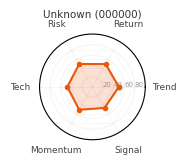

The script that saved this image:
#!/usr/bin/env python3
"""
A股六边形强度图生成器 (Hexagonal Stock Strength Radar Chart)

为每只股票生成6维度雷达图，用于嵌入邮件报告。

6 Dimensions:
  - Trend:    CatBoost 20d prediction probability
  - Return:   return_score from risk-reward analysis
  - Risk:     inverted risk_score (higher = safer)
  - Tech:     MA arrangement + RSI position composite
  - Momentum: recent return momentum (1d/5d/20d)
  - Signal:   win_rate + pattern + profit_loss_ratio composite

使用方法:
    python3 scripts/stock_radar.py --code 000001 --name "PingAn" \\
        --prob-20d 0.75 --return-score 65 --risk-score 30
"""

import os
import sys
import base64
import io
import json
import argparse
from datetime import datetime

import numpy as np

# ── matplotlib setup ──
import matplotlib
matplotlib.use('Agg')
import matplotlib.pyplot as plt
import matplotlib.font_manager as fm

# Register Chinese font (WenQuanYi Micro Hei)
_CN_FONT_PATH = '/usr/share/fonts/truetype/wqy/wqy-microhei.ttc'
if os.path.exists(_CN_FONT_PATH):
    fm.fontManager.addfont(_CN_FONT_PATH)
    plt.rcParams['font.family'] = 'WenQuanYi Micro Hei, DejaVu Sans, sans-serif'
else:
    plt.rcParams['font.family'] = 'DejaVu Sans, sans-serif'
plt.rcParams['axes.unicode_minus'] = False

# ── Configuration ──
DIMENSIONS = ['Trend', 'Return', 'Risk', 'Tech', 'Momentum', 'Signal']

COLOR_GREEN = '#16a34a'
COLOR_ORANGE = '#ea580c'
COLOR_RED = '#dc2626'
COLOR_GRID = '#cccccc'


def _parse_pl_ratio(val, default=1.0):
    """Parse profit/loss ratio from various formats (number, '2.38:1', etc.)."""
    if val is None:
        return default
    if isinstance(val, (int, float)):
        return float(val)
    try:
        return float(str(val).split(':')[0])
    except (ValueError, TypeError):
        return default


def compute_a_stock_dimensions(analysis=None, predictions=None, risk_reward=None,
                                win_rate=None, pl_ratio=None):
    """
    Compute 6 dimension scores (0-100) from A-share stock data.

    Args:
        analysis: dict from stock_analyses[code]
            keys: current_price, change_percent, ma5, ma20, rsi_14,
                  return_5d, return_20d
        predictions: dict of {horizon: {'probability': float}}
        risk_reward: dict with 'risk_score', 'return_score'
        win_rate: float (0-100)
        pl_ratio: float (profit/loss ratio)

    Returns:
        dict: {dim_name: score_0_100}
    """
    if analysis is None:
        analysis = {}
    if predictions is None:
        predictions = {}
    if risk_reward is None:
        risk_reward = {}

    scores = {}

    # ═══ 1. Trend: CatBoost 20d probability ═══
    prob_20d = 0.50
    if isinstance(predictions.get(20), dict):
        prob_20d = predictions[20].get('probability', 0.50)
    elif isinstance(predictions.get(20), (int, float)):
        prob_20d = predictions[20]
    if prob_20d == 0.50 and isinstance(predictions.get(5), dict):
        prob_20d = predictions[5].get('probability', 0.50)
    scores['trend'] = round(max(0, min(100, prob_20d * 100)), 1)

    # ═══ 2. Return: return_score ═══
    rs = risk_reward.get('return_score', 50)
    scores['return'] = max(0, min(100, rs if rs is not None else 50))

    # ═══ 3. Risk: inverted risk_score (higher = safer) ═══
    risk_val = risk_reward.get('risk_score', 50)
    scores['risk'] = max(0, min(100, 100 - (risk_val if risk_val is not None else 50)))

    # ═══ 4. Tech: MA arrangement + RSI ═══
    price = analysis.get('current_price', 0) or 0
    ma5 = analysis.get('ma5', 0) or 0
    ma20 = analysis.get('ma20', 0) or 0
    rsi = analysis.get('rsi_14', 50) or 50

    # MA score
    if ma5 > 0 and ma20 > 0 and price > ma5 > ma20:
        ma_score = 85
    elif ma5 > 0 and ma20 > 0 and price > ma20 >= ma5:
        ma_score = 65
    elif ma5 > 0 and ma20 > 0 and price > ma5:
        ma_score = 55
    elif ma5 > 0 and ma20 > 0 and price < ma5 < ma20:
        ma_score = 35
    elif ma5 > 0 and ma20 > 0 and price < ma5 and ma5 > ma20:
        ma_score = 25
    else:
        ma_score = 45

    # RSI score
    if rsi < 20:
        rsi_score = 85
    elif rsi < 30:
        rsi_score = 75
    elif rsi < 40:
        rsi_score = 65
    elif rsi < 50:
        rsi_score = 55
    elif rsi < 60:
        rsi_score = 50
    elif rsi < 70:
        rsi_score = 40
    elif rsi < 80:
        rsi_score = 30
    else:
        rsi_score = 20

    # Return_5d boost
    r5 = analysis.get('return_5d', 0) or 0
    if r5 > 15:
        boost = 15
    elif r5 > 8:
        boost = 8
    elif r5 > 2:
        boost = 3
    elif r5 > -2:
        boost = 0
    elif r5 > -8:
        boost = -5
    else:
        boost = -10

    scores['tech'] = round(max(0, min(100, ma_score * 0.50 + rsi_score * 0.30 + 50 * 0.20 + boost)), 1)

    # ═══ 5. Momentum: recent returns ═══
    r20 = analysis.get('return_20d', 0) or 0
    chg = analysis.get('change_percent', 0) or 0

    def ret_score(ret, bound):
        return max(0, min(100, 50 + ret / bound * 50))

    m20 = ret_score(r20, 25)
    m5d = ret_score(r5, 15)
    m1 = ret_score(chg, 10)

    scores['momentum'] = round(m20 * 0.40 + m5d * 0.35 + m1 * 0.25, 1)

    # ═══ 6. Signal: win_rate + pl_ratio ═══
    wr = float(win_rate) if win_rate is not None else 50
    pl = _parse_pl_ratio(pl_ratio)

    wr_score = max(0, min(100, wr))
    pl_score = max(0, min(100, 30 + (pl - 0.5) * 20))

    scores['signal'] = round(wr_score * 0.60 + pl_score * 0.40, 1)

    return scores


def _get_color(avg_score):
    """Determine chart color from average score."""
    if avg_score >= 60:
        return COLOR_GREEN
    elif avg_score >= 40:
        return COLOR_ORANGE
    return COLOR_RED


def generate_radar_png_base64(name, code, dimensions, size=180):
    """
    Generate hexagonal radar chart as base64-encoded PNG.

    Args:
        name: stock name
        code: stock code
        dimensions: dict of {dim_name: score_0_100}
        size: image size in pixels

    Returns:
        str: base64-encoded PNG
    """
    categories = DIMENSIONS
    N = len(categories)

    values = [dimensions.get(d.lower(), 50) for d in categories]
    avg_score = float(np.mean(values))
    main_color = _get_color(avg_score)

    # Close the polygon
    values_closed = values + values[:1]
    angles = [n / float(N) * 2 * np.pi for n in range(N)]
    angles_closed = angles + angles[:1]

    figsize = size / 100.0
    fig, ax = plt.subplots(
        figsize=(figsize, figsize),
        subplot_kw=dict(polar=True),
        facecolor='white'
    )

    ax.set_ylim(0, 100)

    # Background grid lines
    for gv in [20, 40, 60, 80]:
        ax.plot(angles_closed, [gv] * (N + 1), color=COLOR_GRID, linewidth=0.4, alpha=0.25, zorder=1)

    # Data polygon
    ax.fill(angles_closed, values_closed, alpha=0.18, color=main_color, zorder=3)
    ax.plot(angles_closed, values_closed, 'o-', linewidth=1.5, color=main_color,
            markersize=3, zorder=4)

    # Axis labels
    ax.set_xticks(angles)
    ax.set_xticklabels(categories, fontsize=6.5, color='#444')

    # Y-axis labels
    ax.set_yticks([20, 40, 60, 80])
    ax.set_yticklabels(['20', '40', '60', '80'], fontsize=5, color='#999')
    ax.set_rlabel_position(0)

    # Title
    plt.title(f'{name} ({code})', fontsize=7.5, pad=12, color='#333')

    ax.grid(True, alpha=0.2, color=COLOR_GRID)

    plt.tight_layout(pad=0.5)

    buf = io.BytesIO()
    plt.savefig(buf, format='png', dpi=140, bbox_inches='tight',
                facecolor='white', edgecolor='none', pad_inches=0.1)
    plt.close()
    buf.seek(0)

    return base64.b64encode(buf.read()).decode('utf-8')


def generate_html_radar_section(three_horizon_results, stock_analyses, max_stocks=None):
    """
    Generate HTML block with radar charts for email embedding.

    Returns (html, attachments):
        html: HTML string with <img src="cid:radar_{code}"> references
        attachments: dict of {cid_name: png_bytes} for MIME inline embedding

    Args:
        three_horizon_results: dict of {code: data}
        stock_analyses: dict of {code: analysis}
        max_stocks: max stocks to display (None = all)
    """
    if not three_horizon_results:
        return '', {}

    radar_items = []
    attachments = {}

    for code, data in three_horizon_results.items():
        analysis = stock_analyses.get(code, {})
        preds = data.get('predictions', {})
        risk_reward = data.get('risk_reward', {})
        win_rate = data.get('win_rate', 50)
        pl_ratio = data.get('profit_loss_ratio', 1.0)

        dims = compute_a_stock_dimensions(
            analysis=analysis,
            predictions=preds,
            risk_reward=risk_reward,
            win_rate=win_rate,
            pl_ratio=pl_ratio
        )

        if max(dims.values()) < 10:
            continue

        name = analysis.get('name', code)
        avg_score = float(np.mean(list(dims.values())))

        # Generate chart as PNG bytes (not base64)
        try:
            png_bytes = _generate_radar_png_bytes(name, code, dims, size=180)
            cid = f"radar_{code}"
            attachments[cid] = png_bytes
            radar_items.append({
                'code': code,
                'name': name,
                'avg_score': avg_score,
                'cid': cid,
                'dims': dims
            })
        except Exception as e:
            print(f"  [radar] Warning: {code} {name} chart failed: {e}")
            continue

    if not radar_items:
        return '', {}

    # Sort by avg score descending
    radar_items.sort(key=lambda x: x['avg_score'], reverse=True)

    if max_stocks:
        radar_items = radar_items[:max_stocks]

    html = """
    <h2 style="color: #007bff; margin-top: 30px; border-bottom: 1px solid #ddd; padding-bottom: 5px;">
    个股强度雷达图
    </h2>
    <p style="color: #666; font-size: 11px; margin: 5px 0 10px 0;">
    6-dimension: Trend / Return / Risk / Tech / Momentum / Signal
    | <span style="color:#16a34a;">Avg &ge; 60</span>
    | <span style="color:#ea580c;">40 &le; Avg &lt; 60</span>
    | <span style="color:#dc2626;">Avg &lt; 40</span>
    </p>
    <table style="border: 0; border-collapse: collapse; width: 100%;">
        <tr>
"""
    items_per_row = 4
    for i, item in enumerate(radar_items):
        if i % items_per_row == 0 and i > 0:
            html += """        </tr><tr>
"""
        avg_color = '#16a34a' if item['avg_score'] >= 60 else ('#ea580c' if item['avg_score'] >= 40 else '#dc2626')
        dims = item['dims']
        html += f"""            <td style="border: none; text-align: center; padding: 5px; vertical-align: top; width: 25%;">
                <div style="background: #fafafa; border-radius: 6px; padding: 5px; margin: 2px;">
                    <img src="cid:{item['cid']}" style="width: 100%; max-width: 180px; height: auto;" alt="{item['name']}">
                    <div style="font-size: 9px; color: #666; margin-top: 2px;">
                        Avg: <span style="color: {avg_color}; font-weight: bold;">{item['avg_score']:.1f}</span>
                        | T:{dims.get('trend', 0):.0f} R:{dims.get('return', 0):.0f} K:{dims.get('risk', 0):.0f}
                        | M:{dims.get('momentum', 0):.0f} S:{dims.get('signal', 0):.0f}
                    </div>
                </div>
            </td>
"""
    # Fill remaining cells
    remainder = len(radar_items) % items_per_row
    if remainder > 0:
        for _ in range(items_per_row - remainder):
            html += """            <td style="border: none; width: 25%;"></td>
"""

    html += """        </tr>
    </table>
"""
    return html, attachments


def _generate_radar_png_bytes(name, code, dimensions, size=180):
    """Generate radar chart, return raw PNG bytes (for CID email embedding)."""
    categories = DIMENSIONS
    N = len(categories)

    values = [dimensions.get(d.lower(), 50) for d in categories]
    avg_score = float(np.mean(values))
    main_color = _get_color(avg_score)

    values_closed = values + values[:1]
    angles = [n / float(N) * 2 * np.pi for n in range(N)]
    angles_closed = angles + angles[:1]

    figsize = size / 100.0
    fig, ax = plt.subplots(
        figsize=(figsize, figsize),
        subplot_kw=dict(polar=True),
        facecolor='white'
    )

    ax.set_ylim(0, 100)
    for gv in [20, 40, 60, 80]:
        ax.plot(angles_closed, [gv] * (N + 1), color=COLOR_GRID, linewidth=0.4, alpha=0.25, zorder=1)
    ax.fill(angles_closed, values_closed, alpha=0.18, color=main_color, zorder=3)
    ax.plot(angles_closed, values_closed, 'o-', linewidth=1.5, color=main_color, markersize=3, zorder=4)
    ax.set_xticks(angles)
    ax.set_xticklabels(categories, fontsize=6.5, color='#444')
    ax.set_yticks([20, 40, 60, 80])
    ax.set_yticklabels(['20', '40', '60', '80'], fontsize=5, color='#999')
    ax.set_rlabel_position(0)
    plt.title(f'{name} ({code})', fontsize=7.5, pad=12, color='#333')
    ax.grid(True, alpha=0.2, color=COLOR_GRID)
    plt.tight_layout(pad=0.5)

    buf = io.BytesIO()
    plt.savefig(buf, format='png', dpi=140, bbox_inches='tight',
                facecolor='white', edgecolor='none', pad_inches=0.1)
    plt.close()
    return buf.getvalue()


def compute_hk_stock_dimensions(stock_data=None, three_horizon_entry=None, risk_reward_entry=None):
    """
    Compute 6 dimension scores (0-100) for HK stocks.

    Args:
        stock_data: dict from LLM extraction
            - ml_prob_20d/5d/1d（旧名 catboost_prob_* 兜底）, price_change, rsi, ma5, ma20
            - current_price, risk_score, return_score (optional)
        three_horizon_entry: dict from three_horizon_results[code]
            - predictions: {horizon: {probability, direction}}
            - win_rate, profit_loss_ratio (optional)
        risk_reward_entry: dict from risk_reward_data.get(code, {})
            - risk_score, return_score

    Returns:
        dict: {dim_name: score_0_100}
    """
    if stock_data is None:
        stock_data = {}
    if three_horizon_entry is None:
        three_horizon_entry = {}
    if risk_reward_entry is None:
        risk_reward_entry = {}

    scores = {}

    # ═══ 1. Trend: CatBoost 20d probability ═══
    prob_20d = stock_data.get('ml_prob_20d', stock_data.get('catboost_prob_20d', None))
    if prob_20d is None:
        preds = three_horizon_entry.get('predictions', {})
        if isinstance(preds.get(20), dict):
            prob_20d = preds[20].get('probability', 0.50)
        else:
            prob_20d = 0.50
    scores['trend'] = round(max(0, min(100, float(prob_20d))), 1)

    # ═══ 2. Return: return_score ═══
    rs = stock_data.get('return_score') or risk_reward_entry.get('return_score', 50)
    scores['return'] = max(0, min(100, float(rs) if rs else 50))

    # ═══ 3. Risk: inverted risk_score (higher = safer) ═══
    risk_val = stock_data.get('risk_score') or risk_reward_entry.get('risk_score', 50)
    scores['risk'] = max(0, min(100, 100 - (float(risk_val) if risk_val else 50)))

    # ═══ 4. Tech: RSI + MA arrangement ═══
    rsi = stock_data.get('rsi', 50) or 50
    price = stock_data.get('current_price', 0) or 0
    ma5 = stock_data.get('ma5', 0) or 0
    ma20 = stock_data.get('ma20', 0) or 0

    if ma5 > 0 and ma20 > 0 and price > ma5 > ma20:
        ma_score = 85
    elif ma5 > 0 and ma20 > 0 and price > ma20 >= ma5:
        ma_score = 65
    elif ma5 > 0 and ma20 > 0 and price > ma5 and ma5 < ma20:
        ma_score = 55
    elif ma5 > 0 and ma20 > 0 and price < ma5 < ma20:
        ma_score = 35
    elif ma5 > 0 and ma20 > 0 and price < ma5 and ma5 > ma20:
        ma_score = 25
    else:
        ma_score = 45

    if rsi < 20:
        rsi_score = 85
    elif rsi < 30:
        rsi_score = 75
    elif rsi < 40:
        rsi_score = 65
    elif rsi < 50:
        rsi_score = 55
    elif rsi < 60:
        rsi_score = 50
    elif rsi < 70:
        rsi_score = 40
    elif rsi < 80:
        rsi_score = 30
    else:
        rsi_score = 20

    scores['tech'] = round(max(0, min(100, ma_score * 0.50 + rsi_score * 0.50)), 1)

    # ═══ 5. Momentum: price_change ═══
    price_chg = stock_data.get('price_change', 0) or 0
    scores['momentum'] = round(max(0, min(100, 50 + float(price_chg))), 1)

    # ═══ 6. Signal: win_rate + pl_ratio ═══
    wr = three_horizon_entry.get('win_rate', stock_data.get('win_rate', 50))
    pl = three_horizon_entry.get('profit_loss_ratio', stock_data.get('pl_ratio', 1.0))
    wr_score = max(0, min(100, float(wr) if wr else 50))
    pl_score = max(0, min(100, 30 + (_parse_pl_ratio(pl) - 0.5) * 20))
    scores['signal'] = round(wr_score * 0.60 + pl_score * 0.40, 1)

    return scores


# ── CLI ──
def main():
    parser = argparse.ArgumentParser(description='A-Share Stock Strength Radar Chart')
    parser.add_argument('--code', default='000000', help='stock code')
    parser.add_argument('--name', default='Unknown', help='stock name')
    parser.add_argument('--prob-20d', type=float, default=0.50, help='CatBoost 20d prob')
    parser.add_argument('--return-score', type=float, default=50, help='return_score')
    parser.add_argument('--risk-score', type=float, default=50, help='risk_score')
    parser.add_argument('--ma5', type=float, default=0, help='MA5 price')
    parser.add_argument('--ma20', type=float, default=0, help='MA20 price')
    parser.add_argument('--price', type=float, default=0, help='current price')
    parser.add_argument('--rsi', type=float, default=50, help='RSI(14)')
    parser.add_argument('--return-5d', type=float, default=0, help='5d return %')
    parser.add_argument('--return-20d', type=float, default=0, help='20d return %')
    parser.add_argument('--change', type=float, default=0, help='today change %')
    parser.add_argument('--win-rate', type=float, default=50, help='historical win rate')
    parser.add_argument('--pl-ratio', type=float, default=1.0, help='profit/loss ratio')
    parser.add_argument('--output', '-o', default=None, help='save PNG to file')
    parser.add_argument('--batch', default=None, help='batch JSON input file')
    parser.add_argument('--output-dir', default='output/radar_charts', help='batch output dir')

    args = parser.parse_args()

    if args.batch:
        with open(args.batch, 'r') as f:
            stocks_data = json.load(f)
        os.makedirs(args.output_dir, exist_ok=True)
        for item in stocks_data:
            dims = compute_a_stock_dimensions(
                analysis=item.get('analysis', {}),
                predictions=item.get('predictions', {}),
                risk_reward=item.get('risk_reward', {}),
                win_rate=item.get('win_rate', 50),
                pl_ratio=item.get('pl_ratio', 1.0)
            )
            name = item.get('name', item.get('analysis', {}).get('name', 'N/A'))
            code = item.get('code', 'unknown')
            b64 = generate_radar_png_base64(name, code, dims)
            out_path = os.path.join(args.output_dir, f"{code}.png")
            with open(out_path, 'wb') as f:
                f.write(base64.b64decode(b64))
            print(f"  {code} {name} -> {out_path}")
        return

    # Single stock mode
    analysis = {
        'current_price': args.price,
        'change_percent': args.change,
        'ma5': args.ma5,
        'ma20': args.ma20,
        'rsi_14': args.rsi,
        'return_5d': args.return_5d,
        'return_20d': args.return_20d,
    }
    predictions = {20: {'probability': args.prob_20d}}
    risk_reward = {'risk_score': args.risk_score, 'return_score': args.return_score}

    dims = compute_a_stock_dimensions(analysis, predictions, risk_reward, args.win_rate, args.pl_ratio)

    print("\nStock Strength Radar Scores:")
    print("=" * 40)
    for k, v in dims.items():
        bar = '#' * int(v / 5) + '-' * (20 - int(v / 5))
        print(f"  {k:8s} | {v:5.1f} | {bar}")
    avg = np.mean(list(dims.values()))
    print(f"  {'AVERAGE':8s} | {avg:5.1f}")

    b64 = generate_radar_png_base64(args.name, args.code, dims)

    if args.output:
        with open(args.output, 'wb') as f:
            f.write(base64.b64decode(b64))
        print(f"\nSaved: {args.output}")
    else:
        print(f"\nBase64 (first 50): {b64[:50]}...")


if __name__ == '__main__':
    main()
